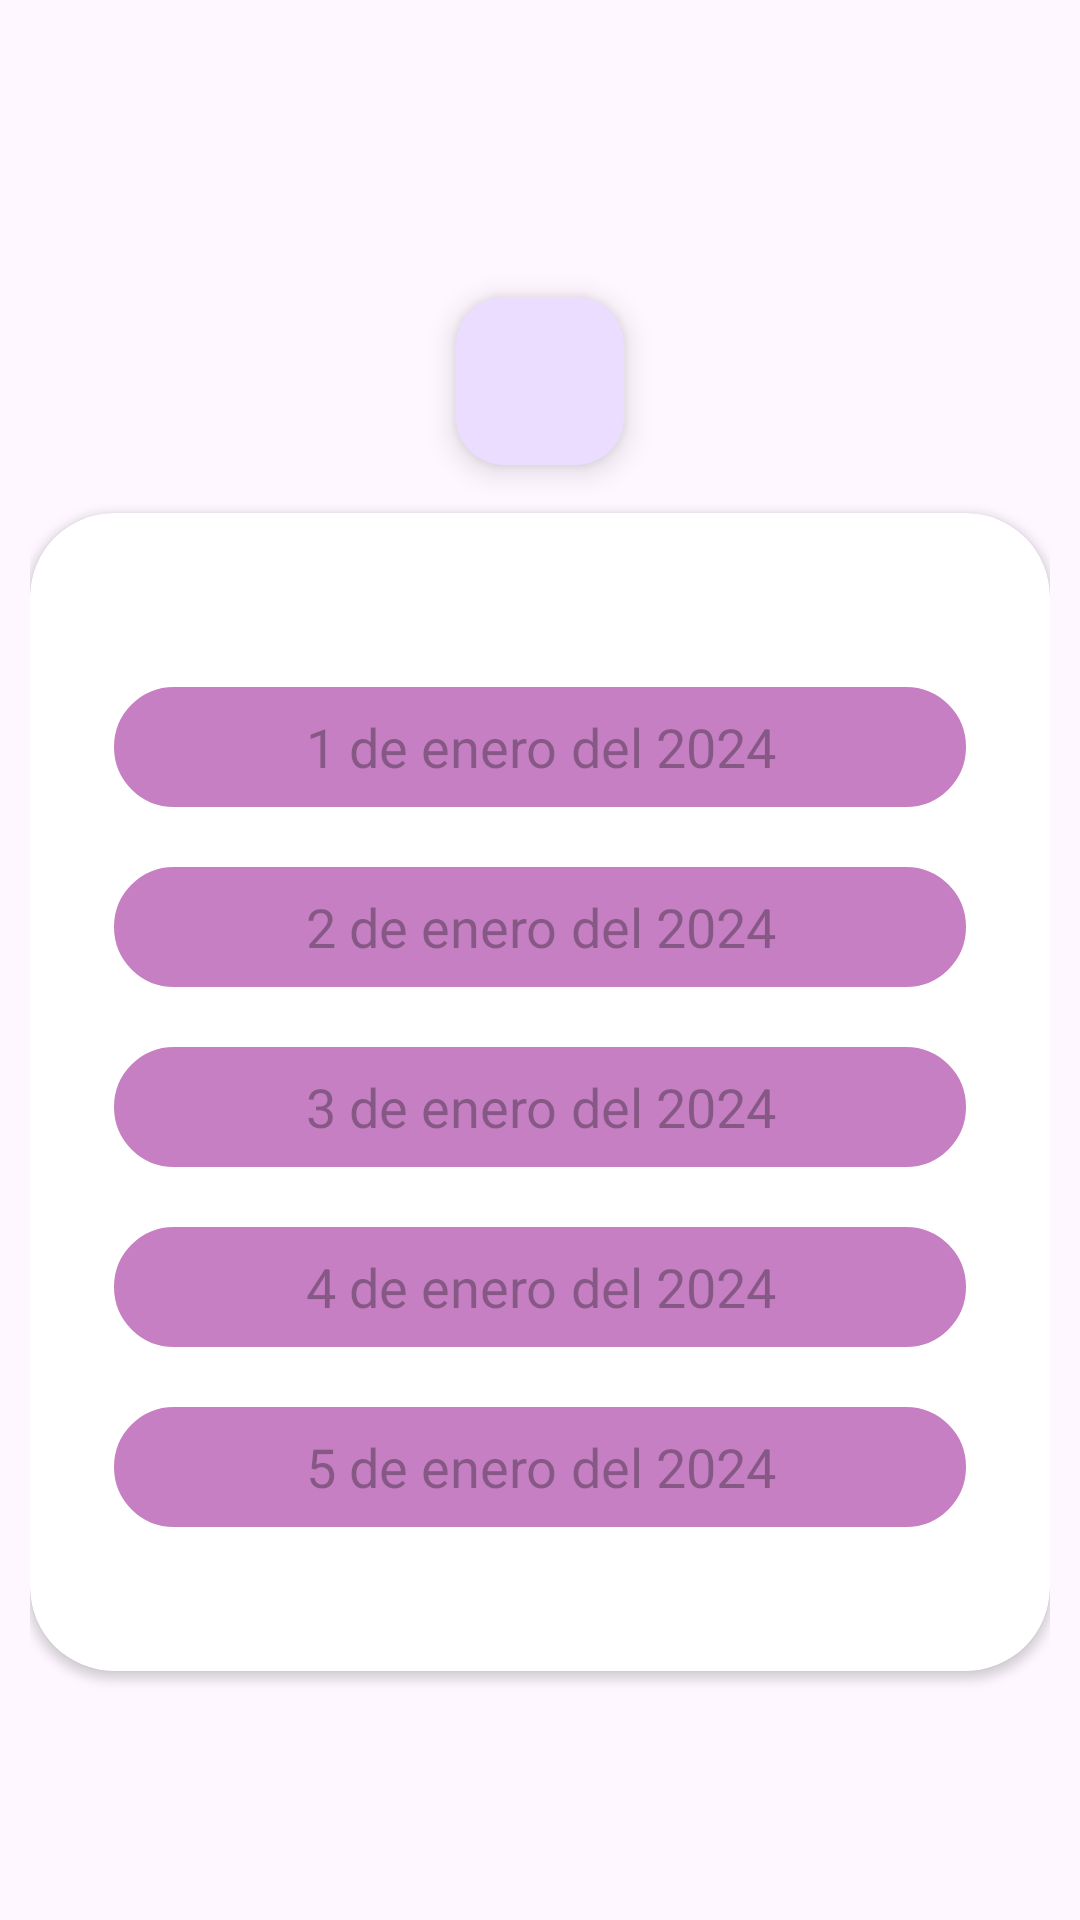

Android layout source for this screen:
<!-- AndroidManifest.xml: application theme Theme.JournalDay101 -->
<!-- res/layout/activity_all_journals.xml -->
<?xml version="1.0" encoding="utf-8"?>
<RelativeLayout xmlns:android="http://schemas.android.com/apk/res/android"
    xmlns:app="http://schemas.android.com/apk/res-auto"
    xmlns:tools="http://schemas.android.com/tools"
    android:layout_width="match_parent"
    android:layout_height="match_parent"
    tools:context=".MainActivity">



    <LinearLayout
        android:layout_width="match_parent"
        android:layout_height="match_parent"
        android:orientation="vertical"
        android:gravity="center"
        android:padding="10dp">

        <com.google.android.material.floatingactionbutton.FloatingActionButton
            android:layout_width="wrap_content"
            android:layout_height="wrap_content"
            android:layout_margin="16dp"
            android:src="@drawable/baseline_arrow_back_24"
            android:background="@color/white"
            android:id="@+id/btnHomeBack"
            android:onClick="buttonClick2"
            >
        </com.google.android.material.floatingactionbutton.FloatingActionButton>

        <androidx.cardview.widget.CardView
            android:id="@+id/card_view"
            android:layout_width="match_parent"
            android:layout_height="wrap_content"
            app:cardCornerRadius="28dp">



            <LinearLayout
                android:layout_width="match_parent"
                android:layout_height="wrap_content"
                android:orientation="vertical"
                android:padding="28dp">


                <View
                    android:layout_width="wrap_content"
                    android:layout_height="30dp" />



                <ScrollView
                    android:layout_width="match_parent"
                    android:layout_height="wrap_content"
                    android:fillViewport="true">


                    <LinearLayout
                        android:layout_width="match_parent"
                        android:layout_height="wrap_content"
                        android:orientation="vertical">



                        <EditText
                            android:layout_width="match_parent"
                            android:layout_height="40dp"
                            android:gravity="center"
                            android:hint="1 de enero del 2024"
                            android:background="@drawable/rounded_corners"
                            android:inputType="textPersonName" />
                        <View
                            android:layout_width="wrap_content"
                            android:layout_height="20dp" />




                        <EditText
                            android:layout_width="match_parent"
                            android:layout_height="40dp"
                            android:gravity="center"
                            android:hint="2 de enero del 2024"
                            android:background="@drawable/rounded_corners"
                            android:inputType="textPersonName" />
                        <View
                            android:layout_width="wrap_content"
                            android:layout_height="20dp" />



                        <EditText
                            android:layout_width="match_parent"
                            android:layout_height="40dp"
                            android:gravity="center"
                            android:hint="3 de enero del 2024"
                            android:background="@drawable/rounded_corners"
                            android:inputType="textPersonName" />
                        <View
                            android:layout_width="wrap_content"
                            android:layout_height="20dp" />



                        <EditText
                            android:layout_width="match_parent"
                            android:layout_height="40dp"
                            android:gravity="center"
                            android:hint="4 de enero del 2024"
                            android:background="@drawable/rounded_corners"
                            android:inputType="textPersonName" />
                        <View
                            android:layout_width="wrap_content"
                            android:layout_height="20dp" />



                        <EditText
                            android:layout_width="match_parent"
                            android:layout_height="40dp"
                            android:gravity="center"
                            android:hint="5 de enero del 2024"
                            android:background="@drawable/rounded_corners"
                            android:inputType="textPersonName" />
                        <View
                            android:layout_width="wrap_content"
                            android:layout_height="20dp" />


                    </LinearLayout>

                </ScrollView>






                <LinearLayout
                    android:layout_width="match_parent"
                    android:layout_height="wrap_content"
                    android:gravity="center"
                    android:orientation="horizontal">
                </LinearLayout>
            </LinearLayout>


        </androidx.cardview.widget.CardView>



    </LinearLayout>




</RelativeLayout>
<!-- resources referenced by this layout -->
<resources>
  <color name="white">#FFFFFFFF</color>
  <!-- drawable rounded_corners (drawable) -->
  <?xml version="1.0" encoding="utf-8"?>
  <shape xmlns:android="http://schemas.android.com/apk/res/android"
      android:shape="rectangle">
      <corners android:radius="25dp" />
      <solid android:color="#C77FC3" />
      <stroke
          android:width="1dp"
      android:color="#C77FC3" />
  </shape>
  <style name="Theme.JournalDay101" parent="Base.Theme.JournalDay101" />
  <style name="Base.Theme.JournalDay101" parent="Theme.Material3.DayNight.NoActionBar">
          
          
      </style>
</resources>
